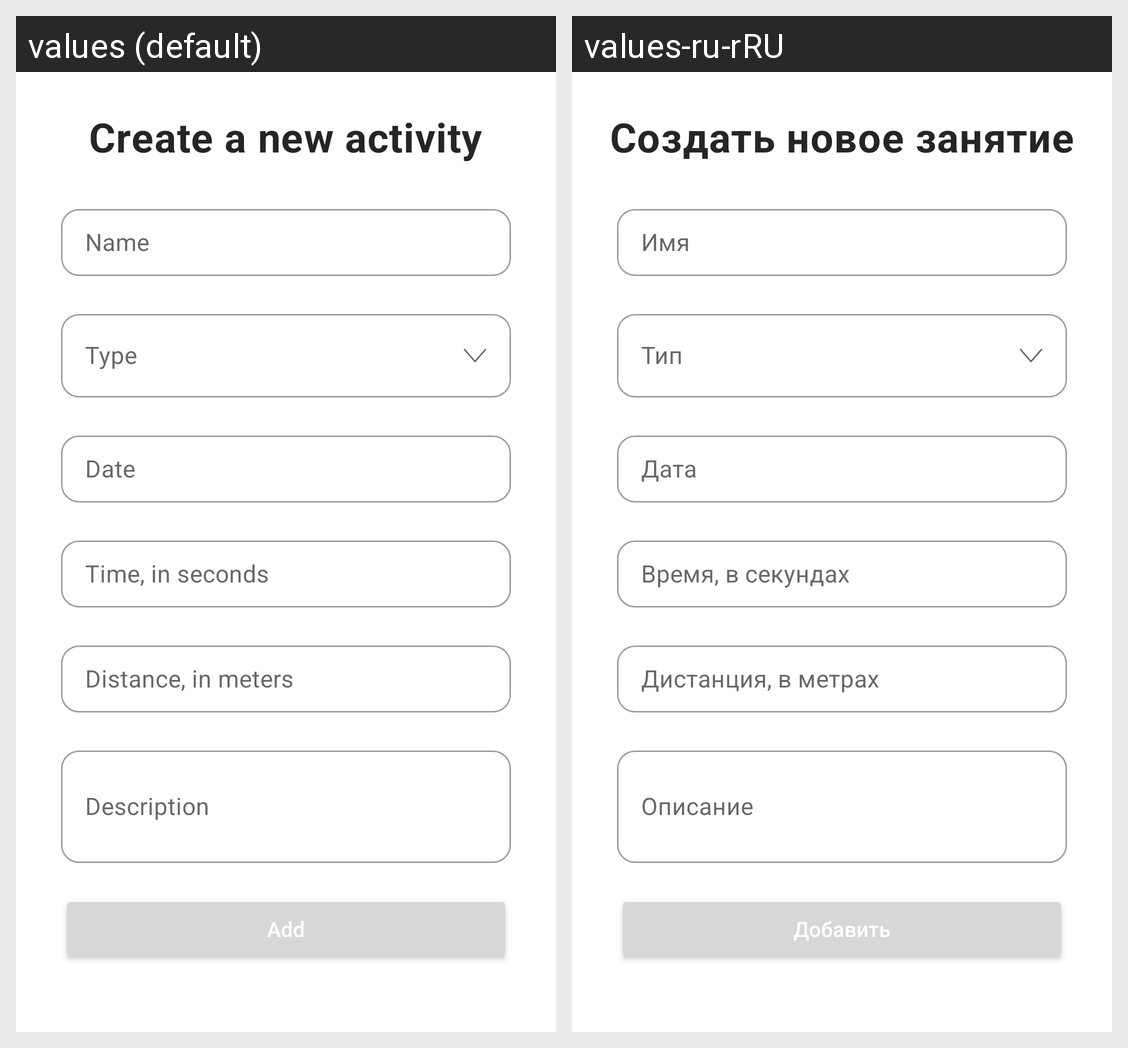

The Android screen above is rendered under two locales of the same app. Produce the string resources it draws, with the default and per-locale values.
Android screen res/layout/fragment_create_activity.xml rendered under 2 locales, left to right: values (default), values-ru-rRU. Device: Nexus 5 (rendered at 1080×1920; each locale shown at half size, 540×960, under a caption strip naming it); theme Theme.AscentStrava.
Strings drawn on this screen, with the default value and each locale's value (text and hints the layout hard-codes, and strings that could not be matched under every locale, appear in the picture but are not listed):

create_a_new_activity
  values: Create a new activity
  values-ru-rRU: Создать новое занятие

nameEditText
  values: Name
  values-ru-rRU: Имя

typeEditText
  values: Type
  values-ru-rRU: Тип

dateEditText
  values: Date
  values-ru-rRU: Дата

timeEditText
  values: Time, in seconds
  values-ru-rRU: Время, в секундах

distanceEditText
  values: Distance, in meters
  values-ru-rRU: Дистанция, в метрах

descriptionEditText
  values: Description
  values-ru-rRU: Описание

addBtn
  values: Add
  values-ru-rRU: Добавить
